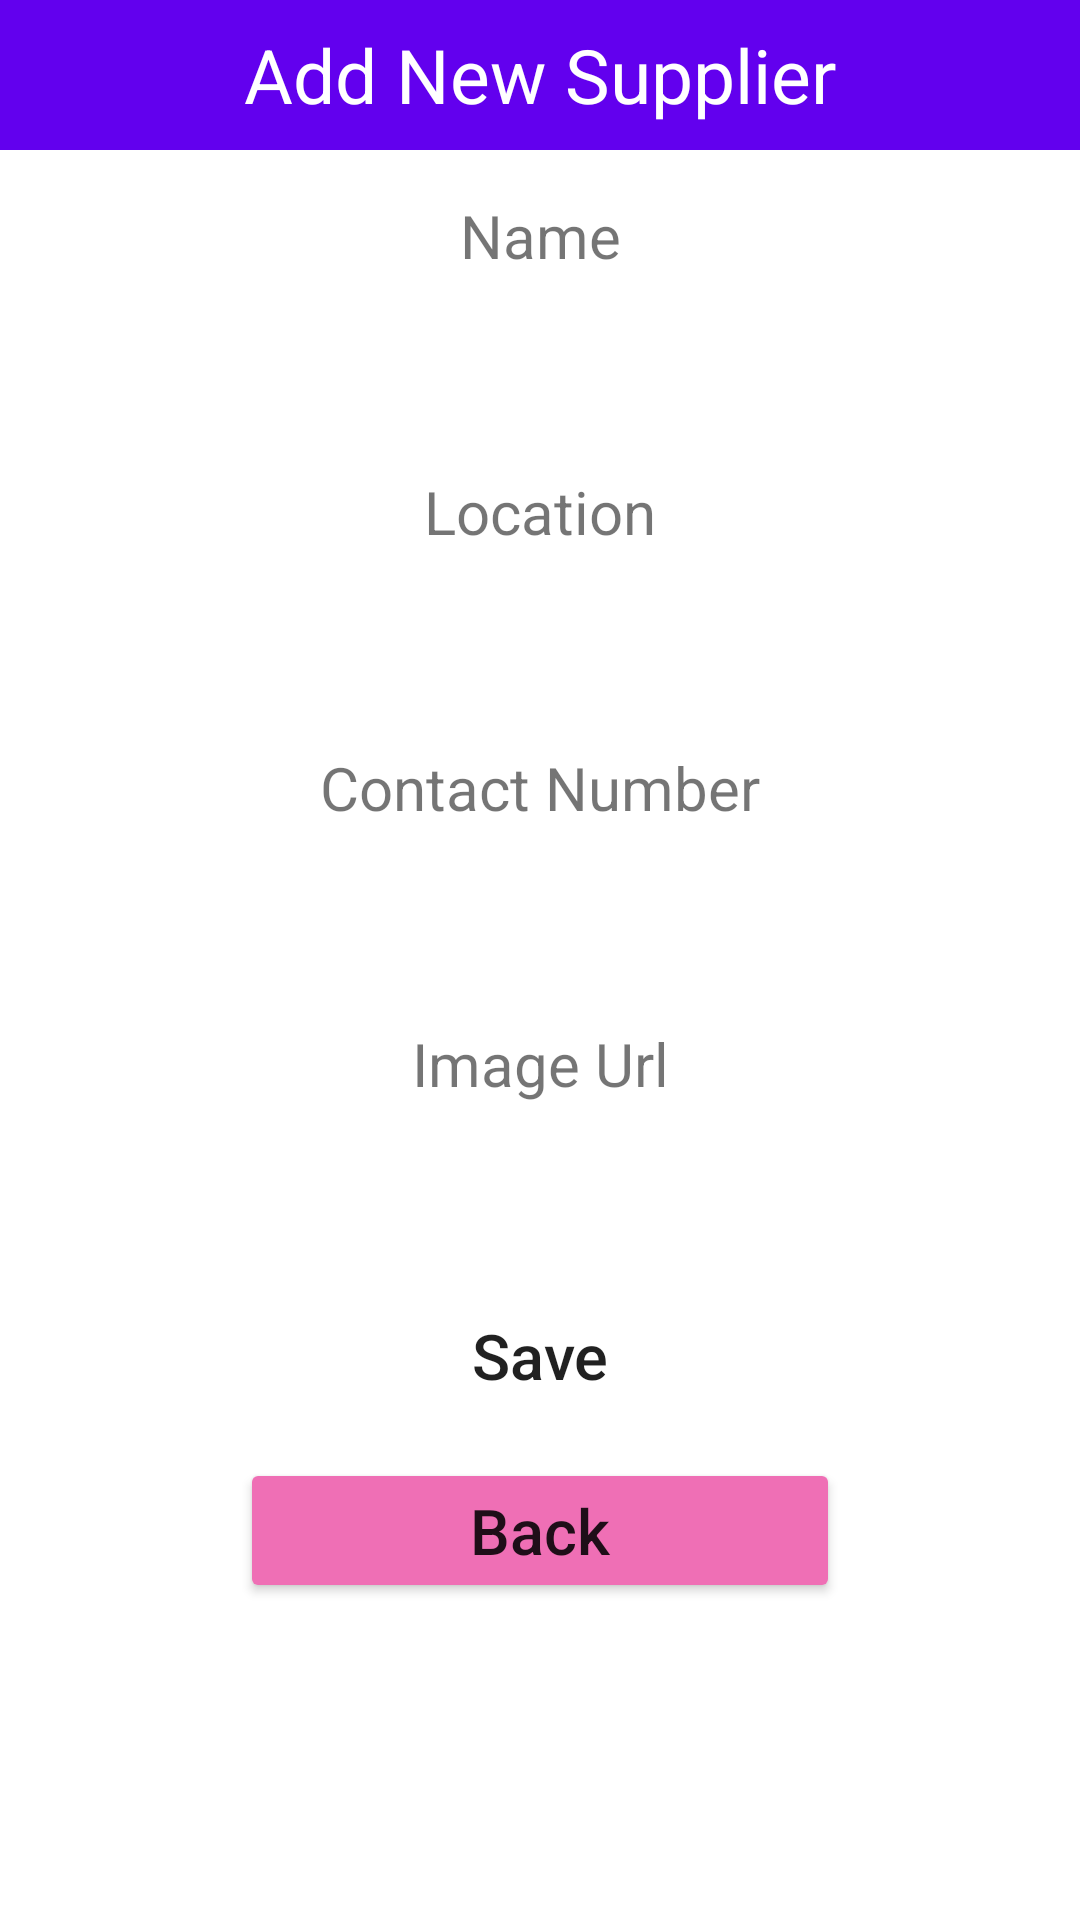

The Android layout XML behind this screen, and the referenced resources:
<!-- AndroidManifest.xml: application theme Theme.DeliveryManagersList -->
<!-- res/layout/activity_add_sahan.xml -->
<?xml version="1.0" encoding="utf-8"?>
<LinearLayout
    xmlns:android="http://schemas.android.com/apk/res/android"
    android:layout_width="match_parent"
    android:layout_height="match_parent"
    android:orientation="vertical"
    >

    <TextView
        android:layout_width="match_parent"
        android:layout_height="50dp"
        android:text="Add New Supplier"
        android:background="@color/purple_500"
        android:textSize="25dp"
        android:gravity="center"
        android:textColor="#FFF"/>

    <TextView
        android:layout_width="match_parent"
        android:layout_height="wrap_content"
        android:gravity="center"
        android:textSize="20sp"
        android:layout_marginTop="15dp"
        android:layout_marginBottom="5dp"
        android:text="Name"/>

    <EditText
        android:layout_width="match_parent"
        android:layout_height="45dp"
        android:layout_marginLeft="10dp"
        android:layout_marginRight="10dp"
        android:background="@drawable/rounded"
        android:gravity="center"
        android:id="@+id/txtName_sahan"/>

    <TextView
        android:layout_width="match_parent"
        android:layout_height="wrap_content"
        android:gravity="center"
        android:textSize="20sp"
        android:layout_marginTop="15dp"
        android:layout_marginBottom="5dp"
        android:text="Location"/>

    <EditText
        android:layout_width="match_parent"
        android:layout_height="45dp"
        android:layout_marginLeft="10dp"
        android:layout_marginRight="10dp"
        android:background="@drawable/rounded"
        android:gravity="center"
        android:id="@+id/txtLocation_sahan"/>

    <TextView
        android:layout_width="match_parent"
        android:layout_height="wrap_content"
        android:gravity="center"
        android:textSize="20sp"
        android:layout_marginTop="15dp"
        android:layout_marginBottom="5dp"
        android:text="Contact Number"/>

    <EditText
        android:layout_width="match_parent"
        android:layout_height="45dp"
        android:layout_marginLeft="10dp"
        android:layout_marginRight="10dp"
        android:background="@drawable/rounded"
        android:gravity="center"
        android:id="@+id/txtContactno_sahan"/>

    <TextView
        android:layout_width="match_parent"
        android:layout_height="wrap_content"
        android:gravity="center"
        android:textSize="20sp"
        android:layout_marginTop="15dp"
        android:layout_marginBottom="5dp"
        android:text="Image Url"/>

    <EditText
        android:layout_width="match_parent"
        android:layout_height="45dp"
        android:layout_marginLeft="10dp"
        android:layout_marginRight="10dp"
        android:background="@drawable/rounded"
        android:gravity="center"
        android:id="@+id/txtImageUrl_sahan"/>

    <Button
        android:layout_width="match_parent"
        android:layout_height="wrap_content"
        android:layout_marginLeft="25dp"
        android:layout_marginRight="25dp"
        android:layout_marginTop="10dp"
        android:text="Save"
        android:textSize="21dp"
        android:textAllCaps="false"
        android:background="@drawable/rounded"
        android:gravity="center"
        android:id="@+id/btnAdd_sahan"/>

    <Button
        android:layout_width="200dp"
        android:layout_height="wrap_content"
        android:layout_marginLeft="25dp"
        android:layout_marginRight="25dp"
        android:layout_marginTop="10dp"
        android:text="Back"
        android:textSize="21dp"
        android:textAllCaps="false"
        android:backgroundTint="#EF6FB5"
        android:layout_gravity="center"
        android:gravity="center"
        android:id="@+id/btnBack_sahan"/>


</LinearLayout>
<!-- resources referenced by this layout -->
<resources>
  <style name="Theme.DeliveryManagersList" parent="Theme.MaterialComponents.DayNight.DarkActionBar">
          
          <item name="colorPrimary">@color/purple_500</item>
          <item name="colorPrimaryVariant">@color/purple_700</item>
          <item name="colorOnPrimary">@color/white</item>
          
          <item name="colorSecondary">@color/teal_200</item>
          <item name="colorSecondaryVariant">@color/teal_700</item>
          <item name="colorOnSecondary">@color/black</item>
          
          <item name="android:statusBarColor" tools:targetApi="l">?attr/colorPrimaryVariant</item>
          
      </style>
  <!-- not gathered from this repository: default colours our renderer supplied (Android Studio template values) -->
  <color name="purple_500">#FF6200EE</color>
  <color name="purple_700">#FF3700B3</color>
  <color name="teal_200">#FF03DAC5</color>
  <color name="teal_700">#FF018786</color>
  <color name="black">#FF000000</color>
  <color name="white">#FFFFFFFF</color>
</resources>
